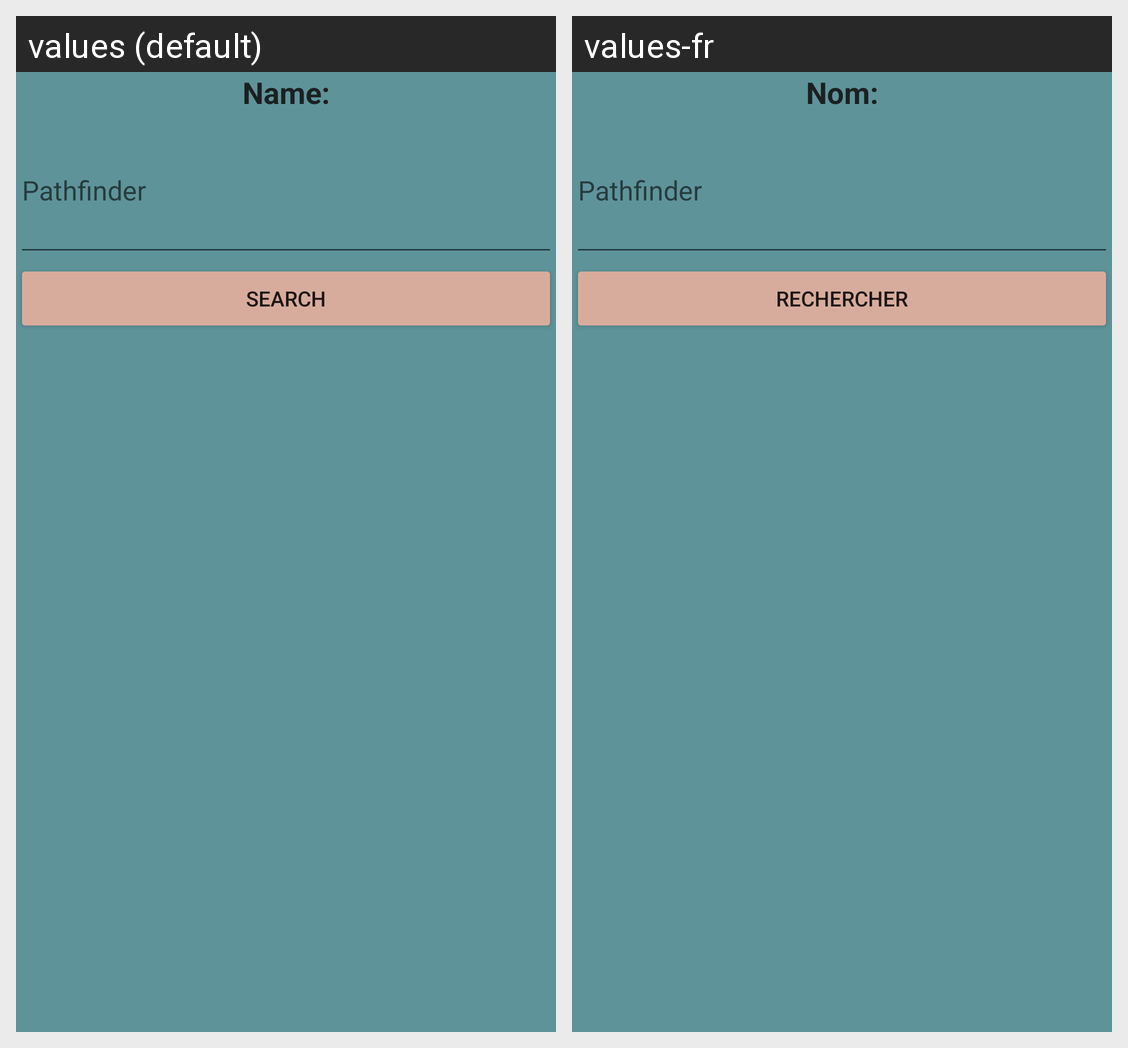

This grid shows one Android layout under two languages. Give, for every string resource on the screen, its name, the default text and each shown locale's text.
Android screen res/layout/activity_apisearch.xml rendered under 2 locales, left to right: values (default), values-fr. Device: Nexus 5 (rendered at 1080×1920; each locale shown at half size, 540×960, under a caption strip naming it); theme Theme.FilRouge.
Strings drawn on this screen, with the default value and each locale's value (text and hints the layout hard-codes, and strings that could not be matched under every locale, appear in the picture but are not listed):

name
  values: Name:
  values-fr: Nom:

pathfinder
  values: Pathfinder
  values-fr: Pathfinder

search
  values: Search
  values-fr: Rechercher
